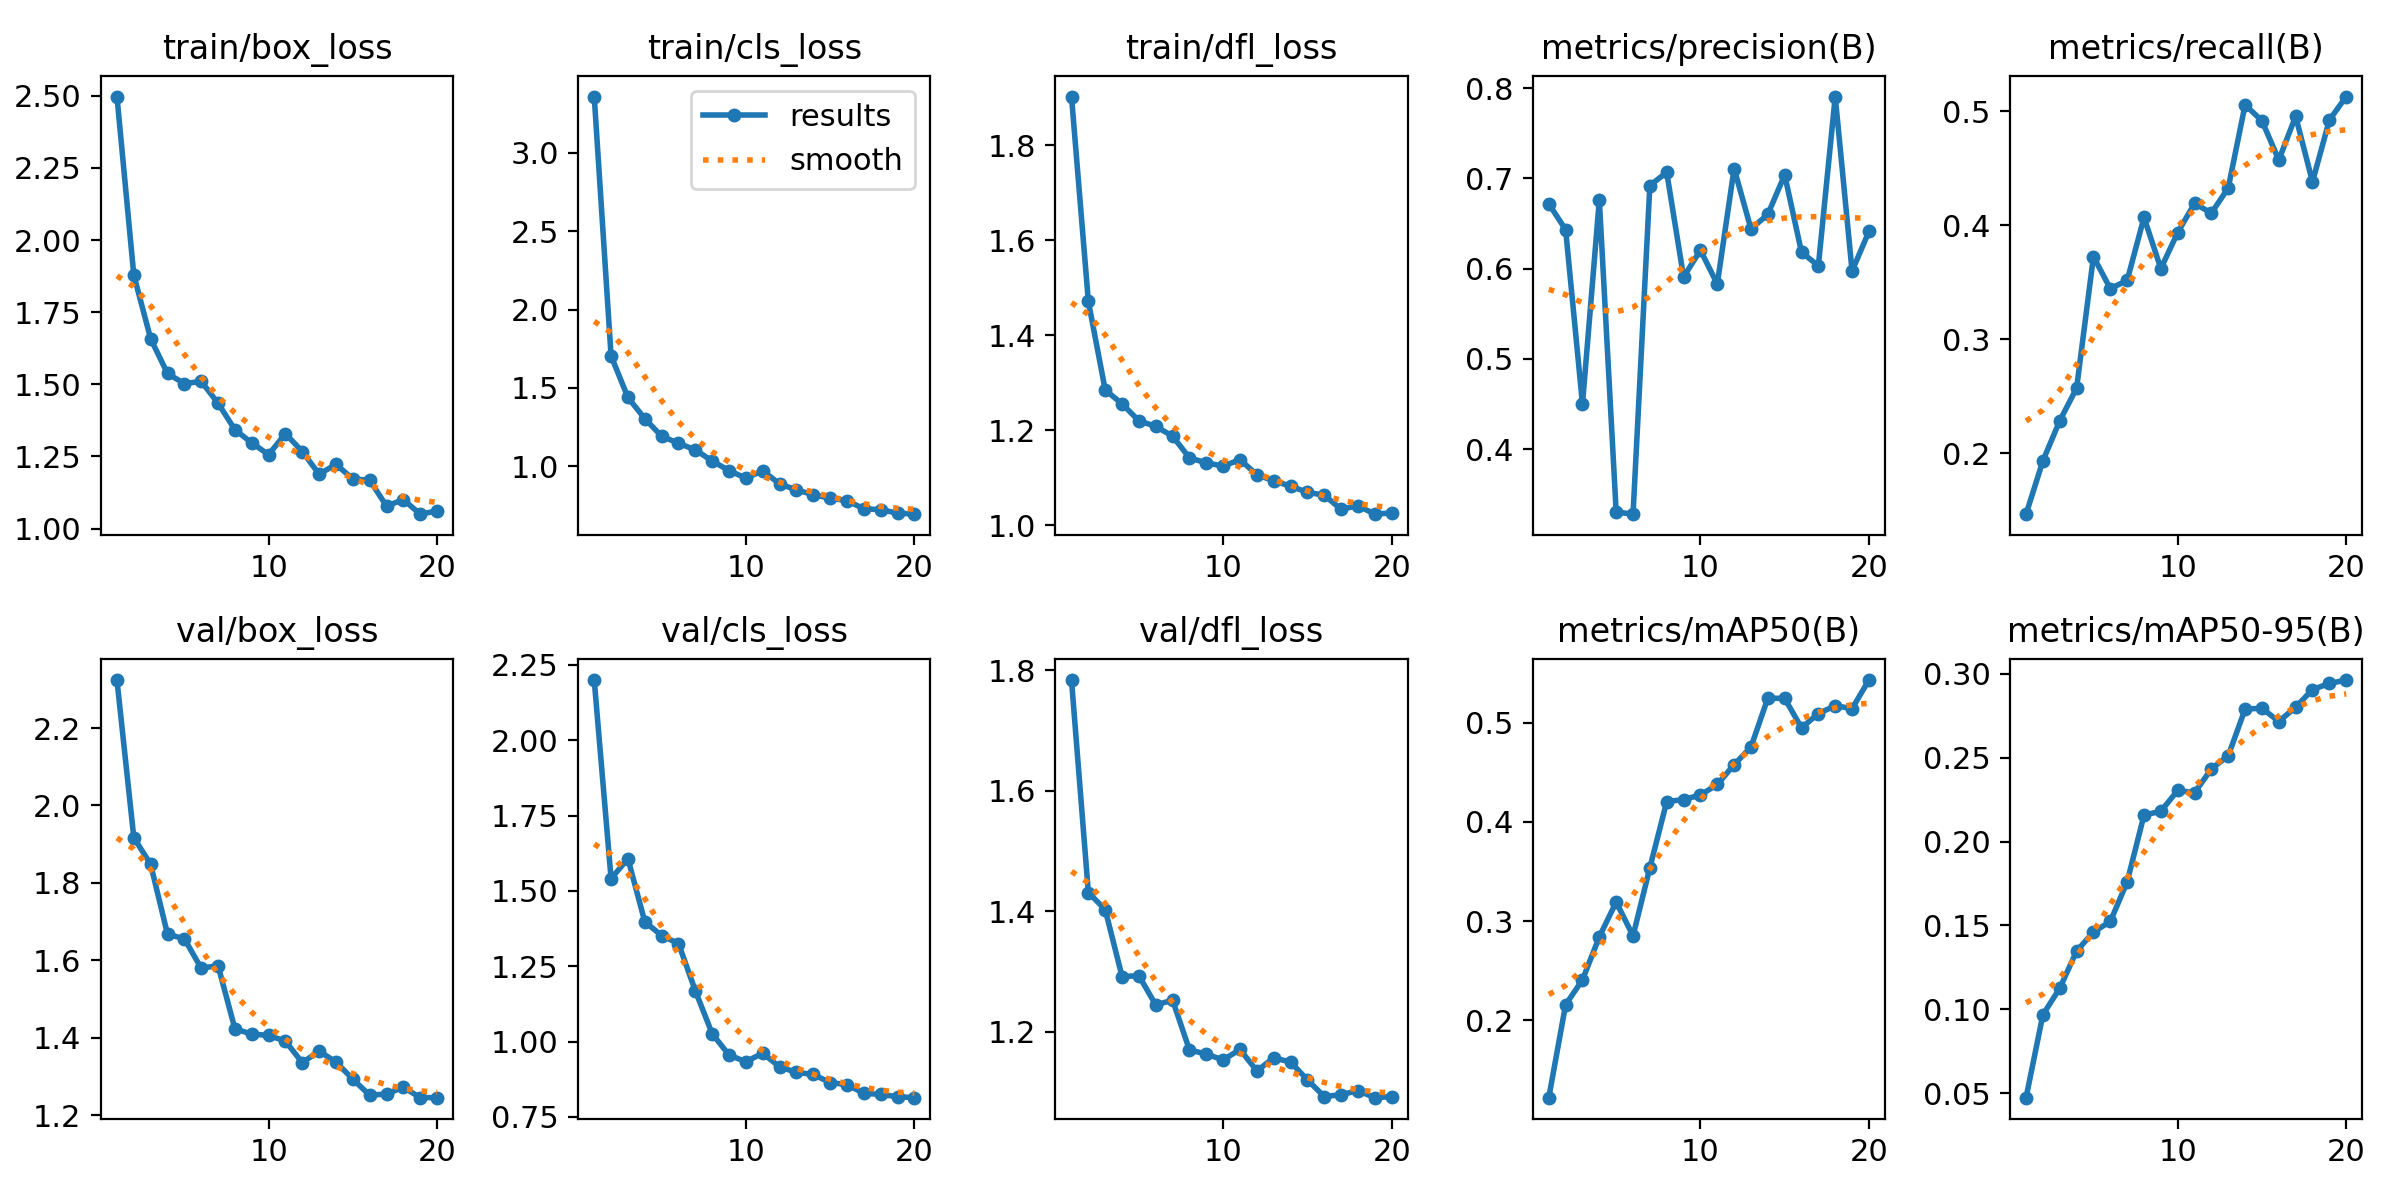

Source data for this figure (header and first rows):
epoch, train/box_loss, train/cls_loss, train/dfl_loss, metrics/precision(B), metrics/recall(B), metrics/mAP50(B), metrics/mAP50-95(B), val/box_loss, val/cls_loss, val/dfl_loss, lr/pg0, lr/pg1, lr/pg2
1, 2.497, 3.359, 1.902, 0.6719, 0.1464, 0.1221, 0.04742, 2.324, 2.2, 1.783, 7.4e-05, 7.4e-05, 7.4e-05
2, 1.879, 1.704, 1.471, 0.6431, 0.1933, 0.2158, 0.09687, 1.917, 1.541, 1.431, 0.0001442, 0.0001442, 0.0001442
3, 1.658, 1.439, 1.284, 0.45, 0.2284, 0.2408, 0.1126, 1.848, 1.607, 1.403, 0.0002067, 0.0002067, 0.0002067
4, 1.537, 1.304, 1.255, 0.6762, 0.257, 0.2841, 0.1348, 1.667, 1.398, 1.291, 0.0002615, 0.0002615, 0.0002615
5, 1.502, 1.192, 1.22, 0.3305, 0.3725, 0.3192, 0.1461, 1.656, 1.352, 1.293, 0.0002967, 0.0002967, 0.0002967
6, 1.51, 1.147, 1.208, 0.3281, 0.3445, 0.2851, 0.1524, 1.58, 1.326, 1.244, 0.0002784, 0.0002784, 0.0002784
7, 1.434, 1.104, 1.187, 0.692, 0.3516, 0.3538, 0.1759, 1.586, 1.169, 1.252, 0.0002601, 0.0002601, 0.0002601
8, 1.343, 1.034, 1.142, 0.7067, 0.407, 0.4204, 0.2158, 1.423, 1.026, 1.169, 0.0002418, 0.0002418, 0.0002418
9, 1.297, 0.9721, 1.131, 0.5908, 0.3621, 0.4224, 0.218, 1.409, 0.9556, 1.163, 0.0002235, 0.0002235, 0.0002235
10, 1.256, 0.9242, 1.124, 0.6205, 0.3937, 0.427, 0.2305, 1.406, 0.9334, 1.153, 0.0002052, 0.0002052, 0.0002052
11, 1.329, 0.971, 1.138, 0.5829, 0.4193, 0.4376, 0.2291, 1.391, 0.9618, 1.17, 0.0001868, 0.0001868, 0.0001868
12, 1.267, 0.8873, 1.106, 0.7109, 0.4108, 0.4575, 0.2433, 1.336, 0.9163, 1.135, 0.0001685, 0.0001685, 0.0001685
13, 1.188, 0.849, 1.093, 0.644, 0.4329, 0.4754, 0.2511, 1.365, 0.8984, 1.156, 0.0001502, 0.0001502, 0.0001502
14, 1.223, 0.8187, 1.082, 0.6601, 0.5058, 0.5246, 0.2789, 1.337, 0.8911, 1.149, 0.0001319, 0.0001319, 0.0001319
15, 1.172, 0.7956, 1.069, 0.7039, 0.4918, 0.5243, 0.2795, 1.293, 0.8643, 1.12, 0.0001136, 0.0001136, 0.0001136
16, 1.168, 0.7807, 1.063, 0.6181, 0.4574, 0.4947, 0.2715, 1.252, 0.8573, 1.092, 9.5275e-05, 9.5275e-05, 9.5275e-05
17, 1.078, 0.7286, 1.033, 0.6032, 0.4958, 0.509, 0.2801, 1.255, 0.8286, 1.095, 7.696e-05, 7.696e-05, 7.696e-05
18, 1.1, 0.7225, 1.041, 0.7906, 0.4382, 0.517, 0.2905, 1.272, 0.8251, 1.102, 5.8645e-05, 5.8645e-05, 5.8645e-05
19, 1.05, 0.7012, 1.023, 0.5973, 0.4924, 0.514, 0.2942, 1.245, 0.8172, 1.09, 4.033e-05, 4.033e-05, 4.033e-05
20, 1.061, 0.694, 1.026, 0.6412, 0.5131, 0.5429, 0.2962, 1.246, 0.8141, 1.092, 2.2015e-05, 2.2015e-05, 2.2015e-05
